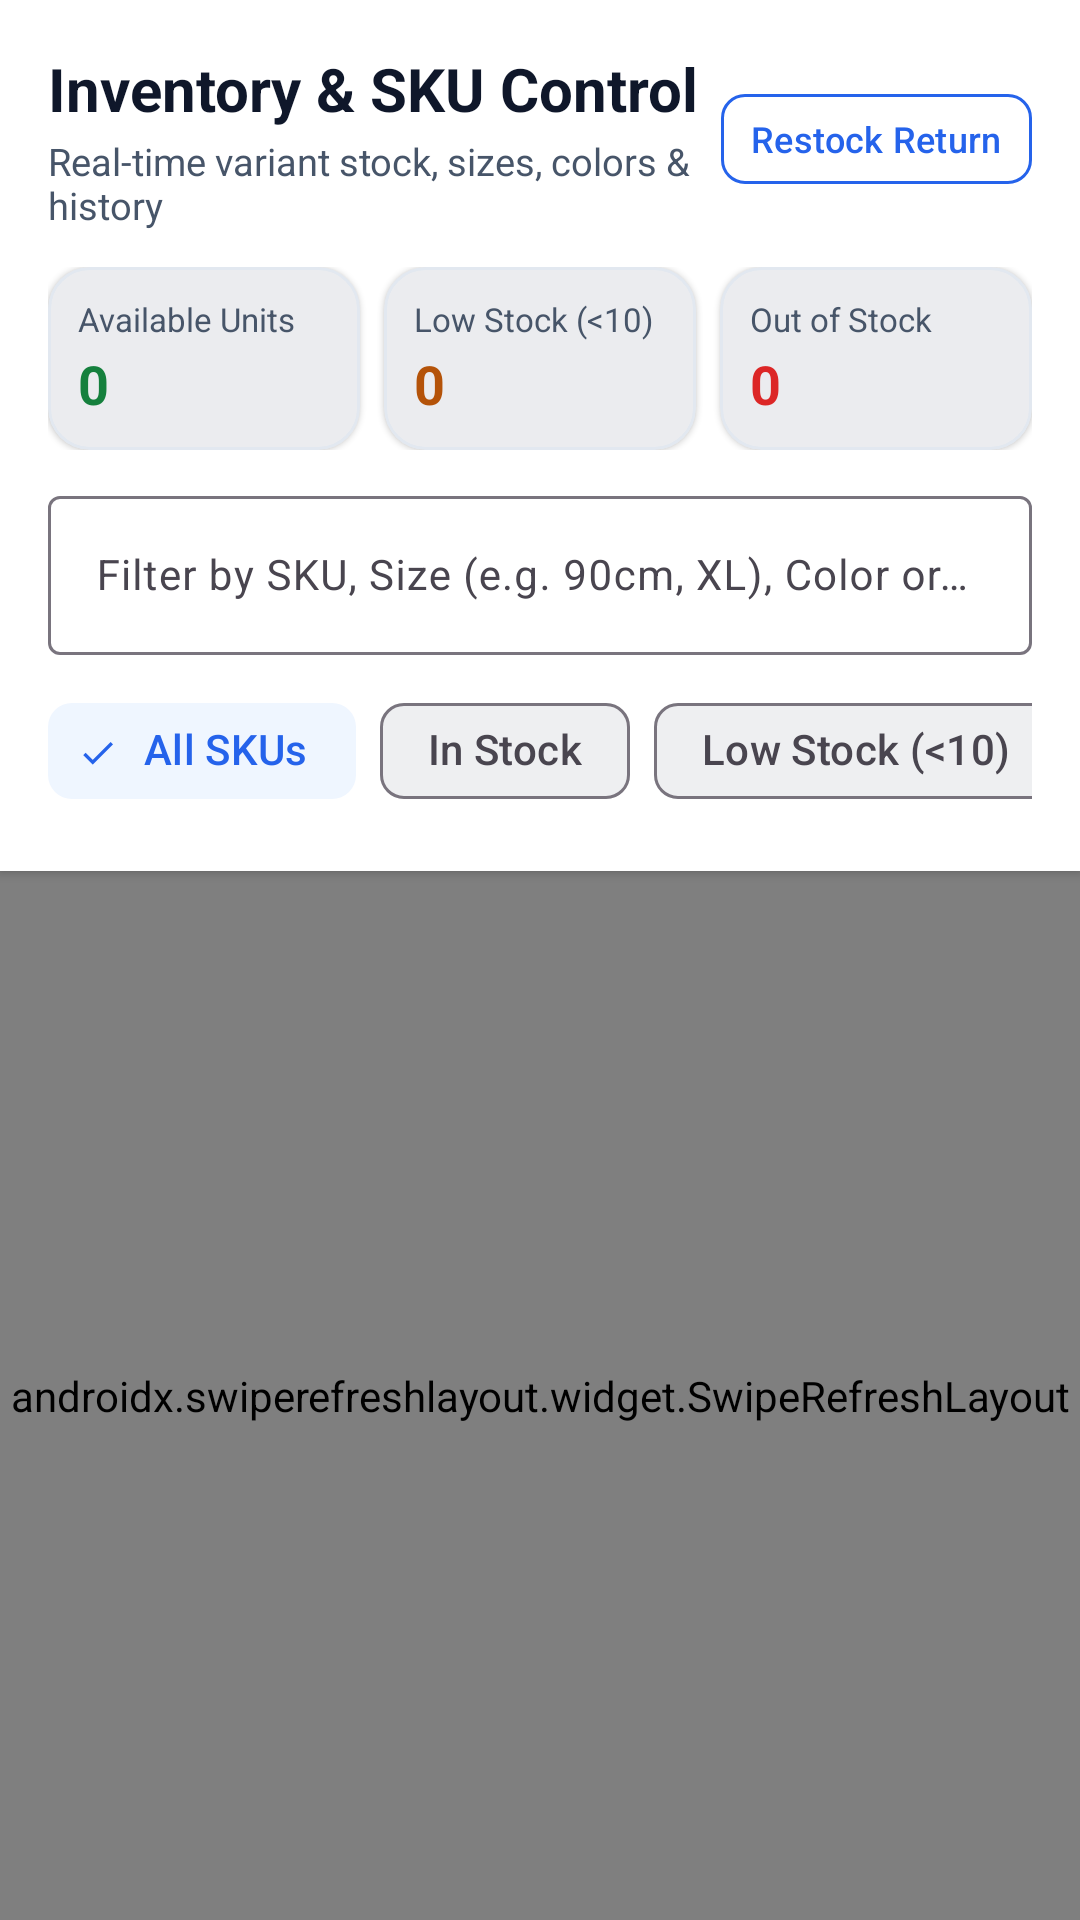

Here is an Android app screen rendered from its layout file. Give the layout XML and the strings, colors and styles it references.
<!-- AndroidManifest.xml: application theme Theme.RetailSellerApp -->
<!-- res/layout/fragment_inventory.xml -->
<?xml version="1.0" encoding="utf-8"?>
<LinearLayout xmlns:android="http://schemas.android.com/apk/res/android"
    xmlns:app="http://schemas.android.com/apk/res-auto"
    android:layout_width="match_parent"
    android:layout_height="match_parent"
    android:background="@color/bg_soft_gray"
    android:orientation="vertical">

    
    <LinearLayout
        android:layout_width="match_parent"
        android:layout_height="wrap_content"
        android:background="@color/surface_white"
        android:elevation="2dp"
        android:orientation="vertical"
        android:padding="16dp">

        <LinearLayout
            android:layout_width="match_parent"
            android:layout_height="wrap_content"
            android:gravity="center_vertical"
            android:orientation="horizontal">

            <LinearLayout
                android:layout_width="0dp"
                android:layout_height="wrap_content"
                android:layout_weight="1"
                android:orientation="vertical">

                <TextView
                    android:layout_width="wrap_content"
                    android:layout_height="wrap_content"
                    android:text="Inventory &amp; SKU Control"
                    android:textColor="@color/text_primary"
                    android:textSize="20sp"
                    android:textStyle="bold" />

                <TextView
                    android:id="@+id/tv_inventory_subtitle"
                    android:layout_width="wrap_content"
                    android:layout_height="wrap_content"
                    android:layout_marginTop="2dp"
                    android:text="Real-time variant stock, sizes, colors &amp; history"
                    android:textColor="@color/text_secondary"
                    android:textSize="12.5sp" />
            </LinearLayout>

            <com.google.android.material.button.MaterialButton
                android:id="@+id/btn_inventory_return"
                style="@style/Widget.Material3.Button.OutlinedButton"
                android:layout_width="wrap_content"
                android:layout_height="38dp"
                android:paddingHorizontal="10dp"
                android:text="Restock Return"
                android:textAllCaps="false"
                android:textColor="@color/royal_secondary"
                android:textSize="12sp"
                app:cornerRadius="8dp"
                app:strokeColor="@color/royal_secondary" />
        </LinearLayout>

        
        <LinearLayout
            android:layout_width="match_parent"
            android:layout_height="wrap_content"
            android:layout_marginTop="12dp"
            android:baselineAligned="false"
            android:orientation="horizontal">

            <com.google.android.material.card.MaterialCardView
                style="@style/Widget.App.StatCard"
                android:layout_width="0dp"
                android:layout_height="wrap_content"
                android:layout_marginEnd="4dp"
                android:layout_weight="1">

                <LinearLayout
                    android:layout_width="match_parent"
                    android:layout_height="wrap_content"
                    android:orientation="vertical"
                    android:padding="10dp">

                    <TextView
                        android:layout_width="wrap_content"
                        android:layout_height="wrap_content"
                        android:text="Available Units"
                        android:textColor="@color/text_secondary"
                        android:textSize="11sp" />

                    <TextView
                        android:id="@+id/tv_inv_available_units"
                        android:layout_width="wrap_content"
                        android:layout_height="wrap_content"
                        android:layout_marginTop="2dp"
                        android:text="0"
                        android:textColor="@color/emerald_dark"
                        android:textSize="18sp"
                        android:textStyle="bold" />
                </LinearLayout>
            </com.google.android.material.card.MaterialCardView>

            <com.google.android.material.card.MaterialCardView
                style="@style/Widget.App.StatCard"
                android:layout_width="0dp"
                android:layout_height="wrap_content"
                android:layout_marginHorizontal="4dp"
                android:layout_weight="1">

                <LinearLayout
                    android:layout_width="match_parent"
                    android:layout_height="wrap_content"
                    android:orientation="vertical"
                    android:padding="10dp">

                    <TextView
                        android:layout_width="wrap_content"
                        android:layout_height="wrap_content"
                        android:text="Low Stock (&lt;10)"
                        android:textColor="@color/text_secondary"
                        android:textSize="11sp" />

                    <TextView
                        android:id="@+id/tv_inv_low_stock"
                        android:layout_width="wrap_content"
                        android:layout_height="wrap_content"
                        android:layout_marginTop="2dp"
                        android:text="0"
                        android:textColor="@color/amber_warning_dark"
                        android:textSize="18sp"
                        android:textStyle="bold" />
                </LinearLayout>
            </com.google.android.material.card.MaterialCardView>

            <com.google.android.material.card.MaterialCardView
                style="@style/Widget.App.StatCard"
                android:layout_width="0dp"
                android:layout_height="wrap_content"
                android:layout_marginStart="4dp"
                android:layout_weight="1">

                <LinearLayout
                    android:layout_width="match_parent"
                    android:layout_height="wrap_content"
                    android:orientation="vertical"
                    android:padding="10dp">

                    <TextView
                        android:layout_width="wrap_content"
                        android:layout_height="wrap_content"
                        android:text="Out of Stock"
                        android:textColor="@color/text_secondary"
                        android:textSize="11sp" />

                    <TextView
                        android:id="@+id/tv_inv_out_of_stock"
                        android:layout_width="wrap_content"
                        android:layout_height="wrap_content"
                        android:layout_marginTop="2dp"
                        android:text="0"
                        android:textColor="@color/warning_red"
                        android:textSize="18sp"
                        android:textStyle="bold" />
                </LinearLayout>
            </com.google.android.material.card.MaterialCardView>
        </LinearLayout>

        
        <com.google.android.material.textfield.TextInputLayout
            style="@style/Widget.Material3.TextInputLayout.OutlinedBox"
            android:layout_width="match_parent"
            android:layout_height="wrap_content"
            android:layout_marginTop="10dp"
            android:hint="Filter by SKU, Size (e.g. 90cm, XL), Color or Product…"
            app:endIconMode="clear_text">

            <com.google.android.material.textfield.TextInputEditText
                android:id="@+id/et_search_inventory"
                android:layout_width="match_parent"
                android:layout_height="wrap_content"
                android:inputType="text"
                android:maxLines="1"
                android:textSize="14sp" />
        </com.google.android.material.textfield.TextInputLayout>

        
        <HorizontalScrollView
            android:layout_width="match_parent"
            android:layout_height="wrap_content"
            android:layout_marginTop="8dp"
            android:scrollbars="none">

            <com.google.android.material.chip.ChipGroup
                android:id="@+id/chip_group_inventory_filter"
                android:layout_width="wrap_content"
                android:layout_height="wrap_content"
                app:selectionRequired="true"
                app:singleLine="true"
                app:singleSelection="true">

                <com.google.android.material.chip.Chip
                    android:id="@+id/chip_inv_all"
                    style="@style/Widget.Material3.Chip.Filter"
                    android:layout_width="wrap_content"
                    android:layout_height="wrap_content"
                    android:checked="true"
                    android:text="All SKUs" />

                <com.google.android.material.chip.Chip
                    android:id="@+id/chip_inv_available"
                    style="@style/Widget.Material3.Chip.Filter"
                    android:layout_width="wrap_content"
                    android:layout_height="wrap_content"
                    android:text="In Stock" />

                <com.google.android.material.chip.Chip
                    android:id="@+id/chip_inv_low"
                    style="@style/Widget.Material3.Chip.Filter"
                    android:layout_width="wrap_content"
                    android:layout_height="wrap_content"
                    android:text="Low Stock (&lt;10)" />

                <com.google.android.material.chip.Chip
                    android:id="@+id/chip_inv_out"
                    style="@style/Widget.Material3.Chip.Filter"
                    android:layout_width="wrap_content"
                    android:layout_height="wrap_content"
                    android:text="Out of Stock (0)" />

                <com.google.android.material.chip.Chip
                    android:id="@+id/chip_inv_history"
                    style="@style/Widget.Material3.Chip.Filter"
                    android:layout_width="wrap_content"
                    android:layout_height="wrap_content"
                    android:text="Transaction History" />
            </com.google.android.material.chip.ChipGroup>
        </HorizontalScrollView>
    </LinearLayout>

    <androidx.swiperefreshlayout.widget.SwipeRefreshLayout
        android:id="@+id/swipe_refresh_inventory"
        android:layout_width="match_parent"
        android:layout_height="0dp"
        android:layout_weight="1">

        <androidx.core.widget.NestedScrollView
            android:layout_width="match_parent"
            android:layout_height="match_parent"
            android:fillViewport="true">

            <LinearLayout
                android:layout_width="match_parent"
                android:layout_height="wrap_content"
                android:orientation="vertical"
                android:padding="12dp">

                <ProgressBar
                    android:id="@+id/inventory_progress"
                    android:layout_width="wrap_content"
                    android:layout_height="wrap_content"
                    android:layout_gravity="center"
                    android:visibility="gone" />

                <LinearLayout
                    android:id="@+id/layout_inventory_list_container"
                    android:layout_width="match_parent"
                    android:layout_height="wrap_content"
                    android:orientation="vertical" />
            </LinearLayout>
        </androidx.core.widget.NestedScrollView>
    </androidx.swiperefreshlayout.widget.SwipeRefreshLayout>

</LinearLayout>
<!-- resources referenced by this layout -->
<resources>
  <color name="amber_warning_dark">#B45309</color>
  <color name="bg_soft_gray">#F8FAFC</color>
  <color name="emerald_dark">#15803D</color>
  <color name="royal_secondary">#2563EB</color>
  <color name="surface_white">#FFFFFF</color>
  <color name="text_primary">#0F172A</color>
  <color name="text_secondary">#475569</color>
  <color name="warning_red">#DC2626</color>
  <style name="Widget.App.StatCard" parent="Widget.Material3.CardView.Elevated">
          <item name="cardCornerRadius">14dp</item>
          <item name="cardElevation">1dp</item>
          <item name="strokeWidth">1dp</item>
          <item name="strokeColor">@color/card_stroke</item>
          <item name="cardBackgroundColor">@color/surface_white</item>
      </style>
  <style name="Theme.RetailSellerApp" parent="Base.Theme.RetailSellerApp" />
  <color name="card_stroke">#E2E8F0</color>
  <style name="Base.Theme.RetailSellerApp" parent="Theme.Material3.DayNight.NoActionBar">
          <item name="colorPrimary">@color/navy_primary</item>
          <item name="colorOnPrimary">@color/white</item>
          <item name="colorPrimaryContainer">@color/royal_light</item>
          <item name="colorOnPrimaryContainer">@color/navy_primary</item>
  
          <item name="colorSecondary">@color/royal_secondary</item>
          <item name="colorOnSecondary">@color/white</item>
          <item name="colorSecondaryContainer">@color/royal_50</item>
          <item name="colorOnSecondaryContainer">@color/royal_secondary</item>
  
          <item name="android:windowBackground">@color/bg_soft_gray</item>
          <item name="colorSurface">@color/surface_white</item>
          <item name="colorOnSurface">@color/text_primary</item>
          <item name="android:statusBarColor">@color/navy_primary</item>
          <item name="android:windowLightStatusBar" tools:targetApi="m">false</item>
  
          <item name="materialCardViewStyle">@style/Widget.App.CardView</item>
      </style>
  <color name="navy_primary">#14213D</color>
  <color name="white">#FFFFFFFF</color>
  <color name="royal_light">#DBEAFE</color>
  <color name="royal_50">#EFF6FF</color>
  <style name="Widget.App.CardView" parent="Widget.Material3.CardView.Elevated">
          <item name="cardCornerRadius">16dp</item>
          <item name="cardElevation">2dp</item>
          <item name="strokeWidth">1dp</item>
          <item name="strokeColor">@color/card_stroke</item>
          <item name="cardBackgroundColor">@color/surface_white</item>
      </style>
</resources>
